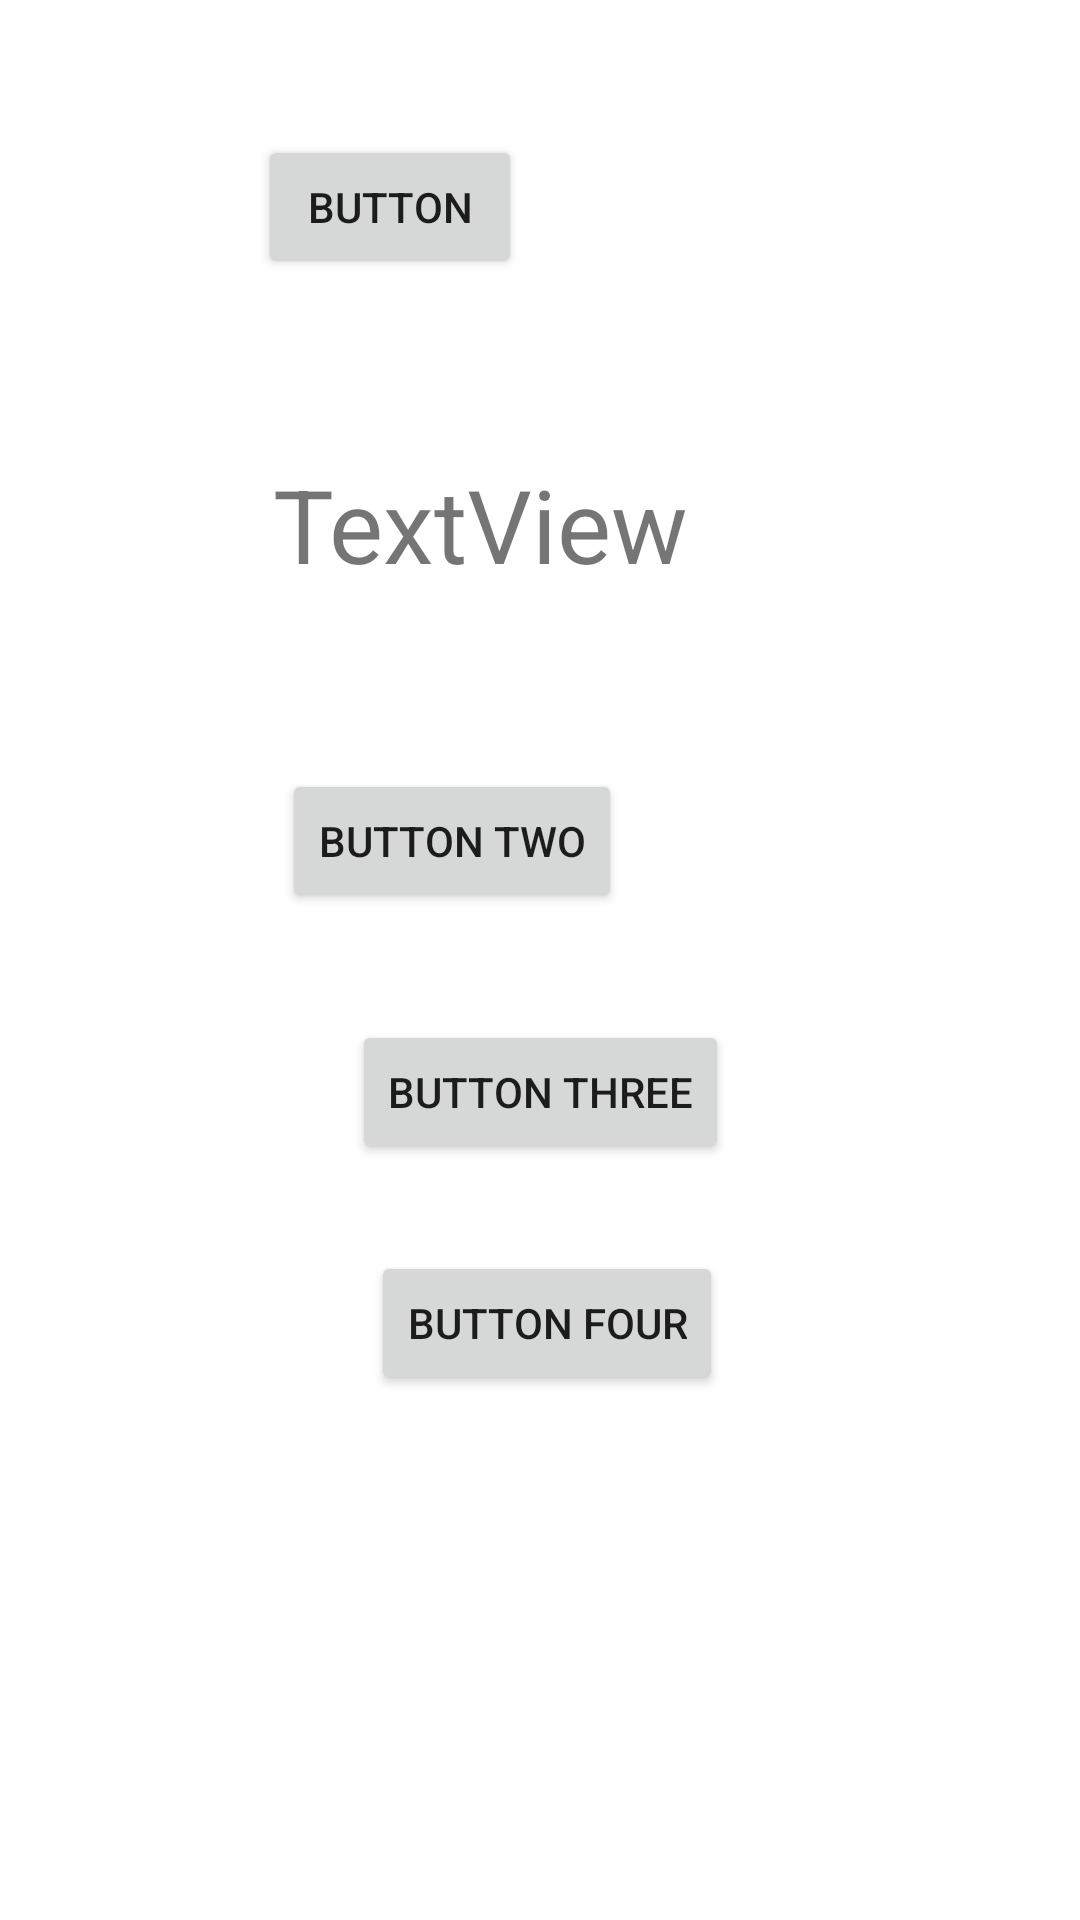

Write the Android layout XML for this screen, with the resource values it uses.
<!-- AndroidManifest.xml: application theme Theme.20221201CSIT -->
<!-- res/layout/activity_click_listener.xml -->
<?xml version="1.0" encoding="utf-8"?>
<androidx.constraintlayout.widget.ConstraintLayout xmlns:android="http://schemas.android.com/apk/res/android"
    xmlns:app="http://schemas.android.com/apk/res-auto"
    xmlns:tools="http://schemas.android.com/tools"
    android:layout_width="match_parent"
    android:layout_height="match_parent"
    tools:context=".ClickListenerActivity">

    <Button
        android:id="@+id/btnClickTestOne"
        android:layout_width="wrap_content"
        android:layout_height="wrap_content"
        android:layout_marginStart="86dp"
        android:layout_marginTop="45dp"
        android:text="Button"
        app:layout_constraintStart_toStartOf="parent"
        app:layout_constraintTop_toTopOf="parent" />

    <TextView
        android:id="@+id/textViewClickListenerTest"
        android:layout_width="wrap_content"
        android:layout_height="wrap_content"
        android:layout_marginStart="5dp"
        android:layout_marginTop="59dp"
        android:text="TextView"
        android:textSize="34sp"
        app:layout_constraintStart_toStartOf="@+id/btnClickTestOne"
        app:layout_constraintTop_toBottomOf="@+id/btnClickTestOne" />

    <Button
        android:id="@+id/btnClickTestTwo"
        android:layout_width="wrap_content"
        android:layout_height="wrap_content"
        android:layout_marginStart="3dp"
        android:layout_marginTop="59dp"
        android:onClick="ChangeText"
        android:text="Button Two"
        app:layout_constraintStart_toStartOf="@+id/textViewClickListenerTest"
        app:layout_constraintTop_toBottomOf="@+id/textViewClickListenerTest" />

    <Button
        android:id="@+id/btnClickTestThree"
        android:layout_width="wrap_content"
        android:layout_height="wrap_content"
        android:layout_marginBottom="29dp"
        android:text="Button Three"
        app:layout_constraintBottom_toTopOf="@+id/btnClickTestFour"
        app:layout_constraintEnd_toEndOf="parent"
        app:layout_constraintStart_toStartOf="parent" />

    <Button
        android:id="@+id/btnClickTestFour"
        android:layout_width="wrap_content"
        android:layout_height="wrap_content"
        android:layout_marginEnd="2dp"
        android:layout_marginBottom="175dp"
        android:text="Button Four"
        app:layout_constraintBottom_toBottomOf="parent"
        app:layout_constraintEnd_toEndOf="@+id/btnClickTestThree" />
</androidx.constraintlayout.widget.ConstraintLayout>
<!-- resources referenced by this layout -->
<resources>
  <style name="Theme.20221201CSIT" parent="Theme.MaterialComponents.DayNight.DarkActionBar">
          
          <item name="colorPrimary">@color/purple_500</item>
          <item name="colorPrimaryVariant">@color/purple_700</item>
          <item name="colorOnPrimary">@color/white</item>
          
          <item name="colorSecondary">@color/teal_200</item>
          <item name="colorSecondaryVariant">@color/teal_700</item>
          <item name="colorOnSecondary">@color/black</item>
          
          <item name="android:statusBarColor" tools:targetApi="l">?attr/colorPrimaryVariant</item>
          
      </style>
  <!-- not gathered from this repository: default colours our renderer supplied (Android Studio template values) -->
  <color name="purple_500">#FF6200EE</color>
  <color name="purple_700">#FF3700B3</color>
  <color name="teal_200">#FF03DAC5</color>
  <color name="teal_700">#FF018786</color>
  <color name="black">#FF000000</color>
  <color name="white">#FFFFFFFF</color>
</resources>
